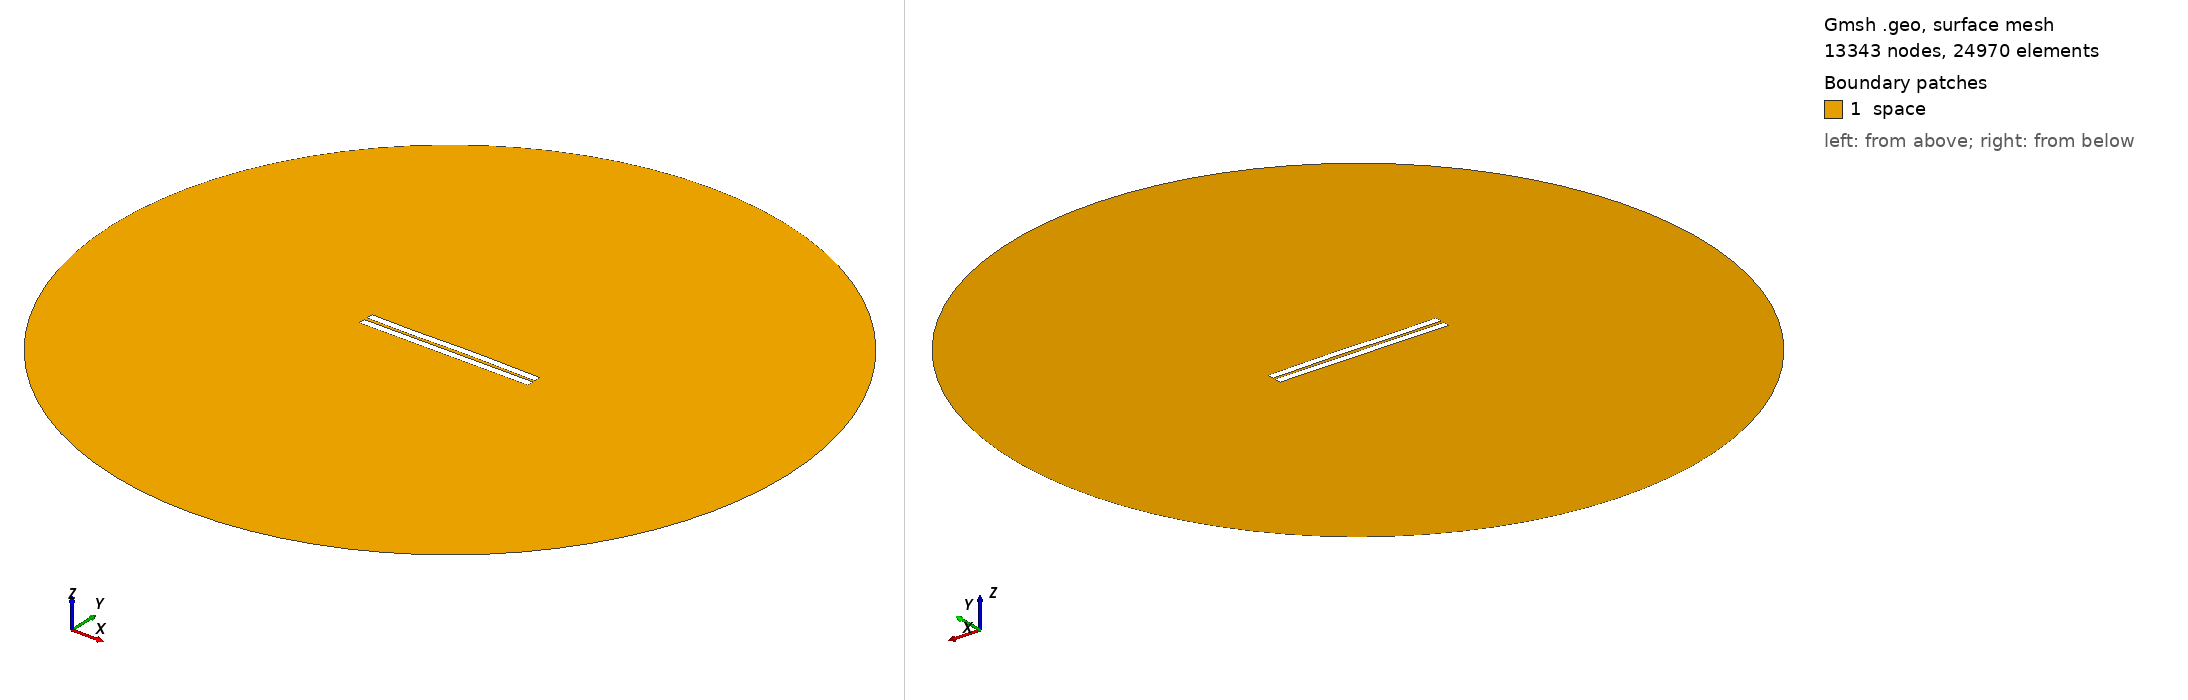

Gmsh geometry script, surface-meshed: 13343 nodes, 24970 surface elements. Boundary patches (legend numbers): 1 space. Left view from above one corner, right view from below the opposite corner. Legend entries are the model's physical surfaces. The drawing asked Gmsh for element sizes between 1% and 20% of the model's largest extent; the script's own settings can give other sizes.

=== 1327.geo (drawn) ===
//---------------------------------------
// Geometry kernel
//---------------------------------------

SetFactory("OpenCASCADE");



//---------------------------------------
// Parameters of the geometry
//---------------------------------------

// Overetch of the upper plate
overetch = 0.0;

// Distance between the plates
distance = 2.0;

// Discretization over the x axis (for the deformation)
nx = 50; 

// Length of the plate
L = 100 - overetch; 

// Number of modes
n = 4; 

// 1st mode coefficient
coeff(1) = -0.15;
beta(1) = 0.596864 * 3.1415926535 / L;

// 2nd mode coefficient
coeff(2) = 0.07499999999999998;
beta(2) = 1.49418 * 3.1415926535 / L;

// 3rd mode coefficient
coeff(3) = -0.15;
beta(3) = 2.50025 * 3.1415926535 / L;

// 4th mode coefficient
coeff(4) = -0.075;
beta(4) = 3.49999 * 3.1415926535 / L;



//---------------------------------------
// Upper plate (deformed rectangle)
//---------------------------------------

// Coordiantes of the upper plate
xmin = -50;
xmax = 50 - overetch;

// Height of the upper plate
yheight = 4 - 2 * overetch;

// Indexes of the points
UpperID[] = {};
LowerID[] = {};
LeftID[] = {};
RightID[] = {};

// Point index
p = 1;

// Horizontal edges
For i In {1:nx}
    x = xmin + (i-1)*(xmax - xmin)/(nx-1);

    y_bottom = distance / 2 + overetch;
    For j In {1:n}
        C = (Cosh(beta(j)*L) + Cos(beta(j)*L)) / (Sinh(beta(j)*L) + Sin(beta(j)*L));
        y_bottom  = y_bottom + coeff(j) * (Cosh(beta(j)*(x+50)) - Cos(beta(j)*(x+50)) - C * (Sinh(beta(j)*(x+50)) - Sin(beta(j)*(x+50))));
    EndFor

    y_top = y_bottom + yheight;

    Point(p) = {x, y_top, 0, 1.0};
    UpperID[i] = p;
    p = p + 1;

    Point(p) = {x, y_bottom, 0, 1.0};
    LowerID[i] = p;
    p = p + 1;
EndFor

// Create point lists
UpperPts[] = {}; LowerPts[] = {};
For i In {1:nx}
  UpperPts[] += {UpperID[i]};
  LowerPts[] += {LowerID[i]};
EndFor

// Build splines
Spline(1) = {UpperPts[]};
Spline(2) = {LowerPts[]};
Line(3) = {LowerPts[nx-1], UpperPts[nx-1]};
Line(4) = {LowerPts[0], UpperPts[0]};

// Build the plane surface
Curve Loop(1) = {2, 3, -1, -4};
Plane Surface(1) = {1};



//---------------------------------------
// Lower plate (rectangle)
//---------------------------------------

// Vertices
Point(1001) = {-50, -1, 0, 1.0};
Point(1002) = { 50, -1, 0, 1.0};
Point(1003) = { 50,  -5, 0, 1.0};
Point(1004) = {-50,  -5, 0, 1.0};

// Edges
Line(5) = {1001, 1002};
Line(6) = {1002, 1003};
Line(7) = {1003, 1004};
Line(8) = {1004, 1001};

// Plane surface
Line Loop(2) = {5, 6, 7, 8};
Plane Surface(2) = {2}; 



//---------------------------------------
// Outer (fictious) boundary
//---------------------------------------

// Points
Point(1005) = {0, 0, 0};       // Center
Point(1006) = {200, 0, 0};     // Start point
Point(1007) = {0, 200, 0};     // 90 degrees
Point(1008) = {-200, 0, 0};    // 180 degrees
Point(1009) = {0, -200, 0};    // 270 degrees

// Circle arcs (each needs start, center, end)
Circle(9) = {1006, 1005, 1007};
Circle(10) = {1007, 1005, 1008};
Circle(11) = {1008, 1005, 1009};
Circle(12) = {1009, 1005, 1006};

// Plane surface for the entire domain
Curve Loop(3) = {9, 10, 11, 12};
Surface(3) = {3};

// Subtract the plates from the whole domain to obtain the actual domain where we want to solve the equations
BooleanDifference{ Surface{3}; Delete; }{ Surface{1}; Surface{2}; Delete; }




//---------------------------------------
// Transfinite Lines/Curves
//---------------------------------------

// Set the number of points on the boundaries
r = 7;

// Plates
Transfinite Curve {1, 2} = 50*r Using Progression 1;
Transfinite Curve {3, 4} = 2*r Using Progression 1;
Transfinite Line {5, 7} = 50*r Using Progression 1;
Transfinite Line {6, 8} = 2*r Using Progression 1;

// Outer boundary
Transfinite Line {9, 10, 11, 12} = 20 Using Progression 1;



//---------------------------------------
// Physical groups
//---------------------------------------                

// Physical curves (boundaries)
Physical Line("force_segment", 10) = {2};
Physical Line("upper_plate", 11) = {1, 3, 4};
Physical Line("lower_plate", 12) = {5, 6, 7, 8};
Physical Line("boundary", 20) = {9, 10, 11, 12};

// Physical Surfaces
Physical Surface("space", 30) = {3};



//---------------------------------------
// 6. Generate the Mesh
//---------------------------------------

// 2D mesh generation
Mesh 2;
